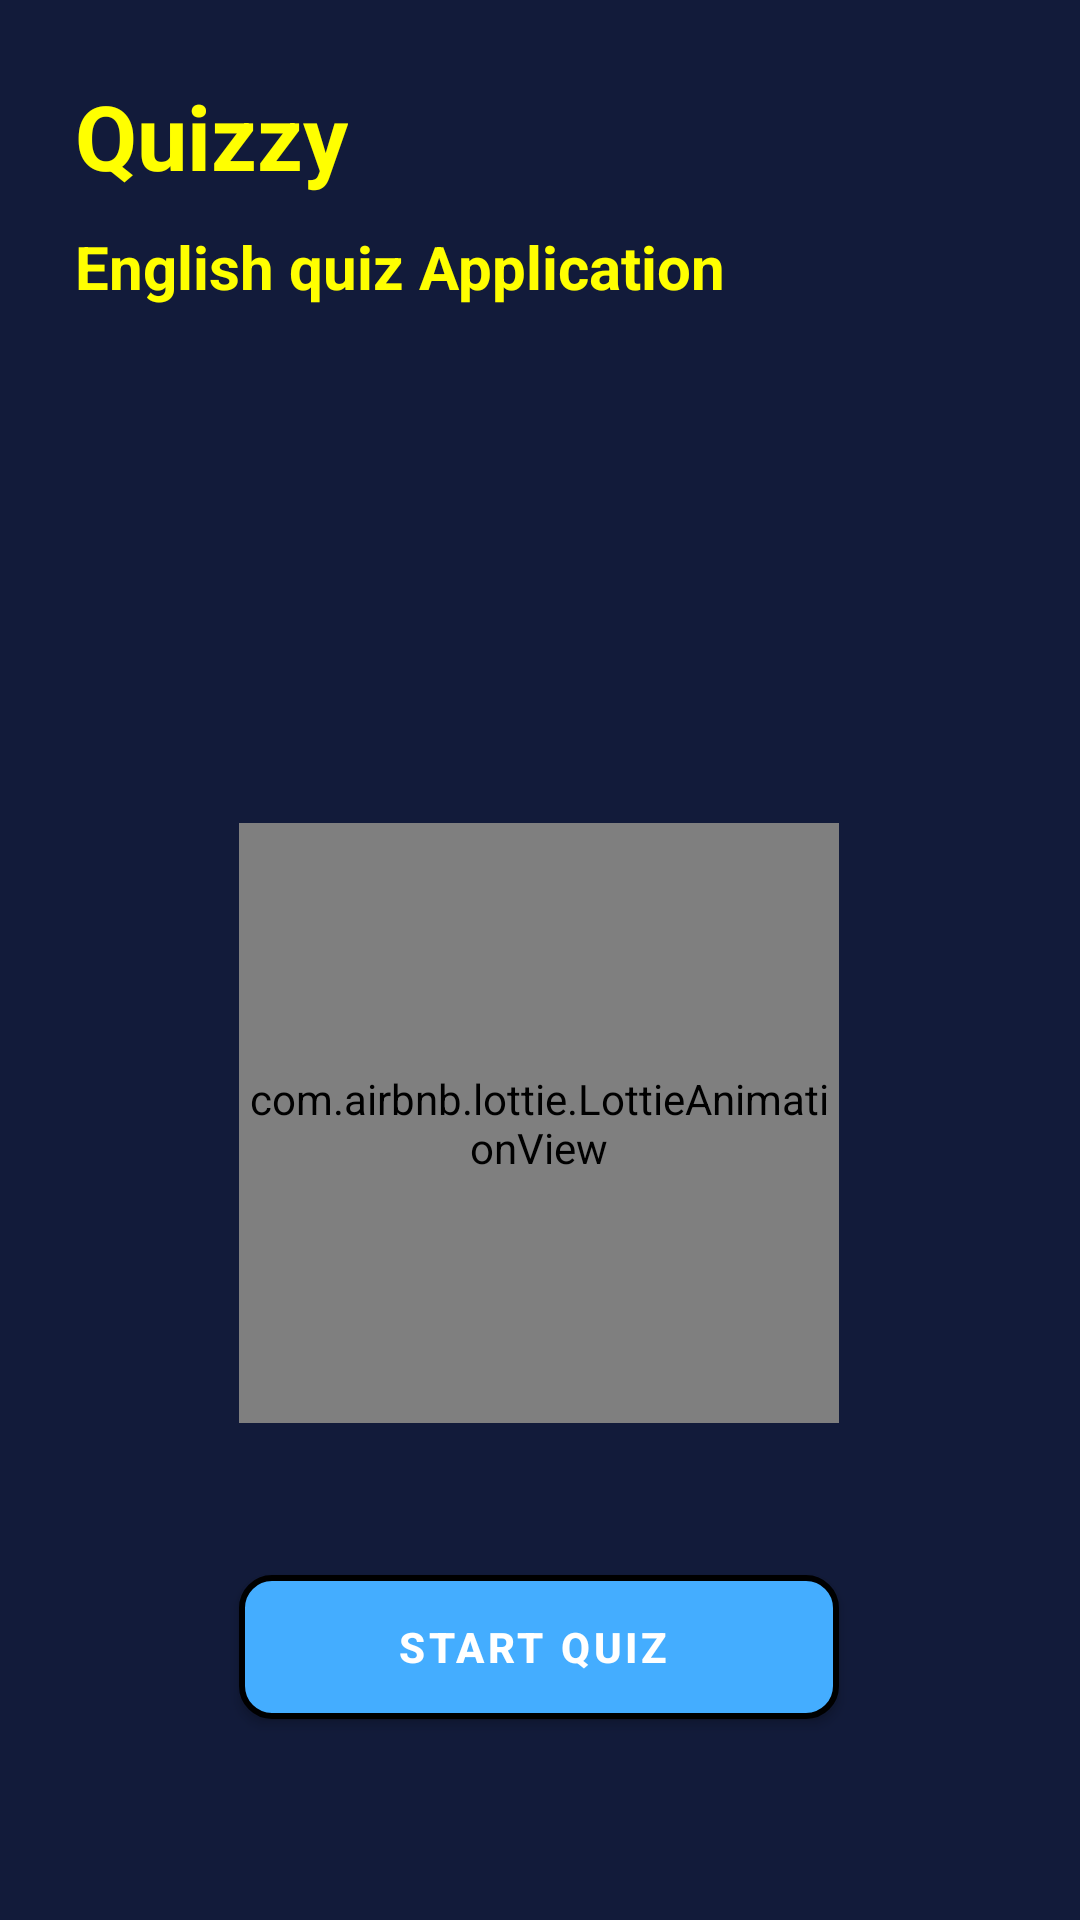

Produce the Android XML layout that renders to this screen, including the resource entries it uses.
<!-- AndroidManifest.xml: application theme Theme.QuizApp -->
<!-- res/layout/fragment_setup_screen.xml -->
<?xml version="1.0" encoding="utf-8"?>
<LinearLayout xmlns:android="http://schemas.android.com/apk/res/android"
    xmlns:app="http://schemas.android.com/apk/res-auto"
    xmlns:tools="http://schemas.android.com/tools"
    android:layout_width="match_parent"
    android:layout_height="match_parent"
    android:background="@color/app_bg"
    android:orientation="vertical"
    android:padding="20dp"
    tools:context=".fragments.SetupScreenFragment">

    <TextView
        android:id="@+id/appName"
        android:layout_width="wrap_content"
        android:layout_height="wrap_content"
        android:layout_margin="5dp"
        android:text="@string/application_name"
        android:textColor="@color/app_element_bg"
        android:textSize="30sp"
        android:textStyle="bold" />

    <TextView
        android:id="@+id/appIntroduction"
        android:layout_width="wrap_content"
        android:layout_height="wrap_content"
        android:layout_margin="5dp"
        android:text="@string/app_introduction"
        android:textColor="@color/app_element_bg"
        android:textSize="20sp"
        android:textStyle="bold" />

    <androidx.constraintlayout.widget.ConstraintLayout
        android:layout_width="match_parent"
        android:layout_height="match_parent">

        <com.airbnb.lottie.LottieAnimationView
            android:id="@+id/animationView"
            android:layout_width="200dp"
            android:layout_height="200dp"
            app:layout_constraintBottom_toBottomOf="parent"
            app:layout_constraintEnd_toEndOf="parent"
            app:layout_constraintHorizontal_bias="0.497"
            app:layout_constraintStart_toStartOf="parent"
            app:layout_constraintTop_toTopOf="parent"
            app:layout_constraintVertical_bias="0.534"
            app:lottie_autoPlay="true"
            app:lottie_loop="true"
            app:lottie_rawRes="@raw/bulbanimation" />

        <Button
            android:id="@+id/startQuizButton"
            style="@style/Widget.MaterialComponents.Button.Icon"
            android:layout_width="200dp"
            android:layout_height="wrap_content"
            android:background="@drawable/button_background"
            android:text="@string/start_quiz_button_text"
            android:textColor="@color/white"
            android:textStyle="bold"
            app:backgroundTint="@null"
            app:icon="@drawable/ic_baseline_start_24"
            app:layout_constraintBottom_toBottomOf="parent"
            app:layout_constraintEnd_toEndOf="parent"
            app:layout_constraintHorizontal_bias="0.498"
            app:layout_constraintStart_toStartOf="parent"
            app:layout_constraintTop_toBottomOf="@+id/animationView"
            app:layout_constraintVertical_bias="0.519" />


        <androidx.recyclerview.widget.RecyclerView
            android:id="@+id/rulesRecyclerView"
            style="@style/scrollbar_style"
            android:layout_width="match_parent"
            android:layout_height="150dp"
            android:layout_centerHorizontal="true"
            android:orientation="horizontal"
            android:scrollbars="horizontal"
            app:layout_constraintBottom_toBottomOf="parent"
            app:layout_constraintEnd_toEndOf="parent"
            app:layout_constraintHorizontal_bias="0.0"
            app:layout_constraintStart_toStartOf="parent"
            app:layout_constraintTop_toTopOf="parent"
            app:layout_constraintVertical_bias="0.057" />


    </androidx.constraintlayout.widget.ConstraintLayout>

</LinearLayout>
<!-- resources referenced by this layout -->
<resources>
  <color name="app_bg">#121b3a</color>
  <color name="app_element_bg">#FFFF00</color>
  <color name="white">#FFFFFFFF</color>
  <!-- drawable button_background (drawable) -->
  <?xml version="1.0" encoding="utf-8"?>
  <ripple xmlns:android="http://schemas.android.com/apk/res/android"
      android:color="@color/app_bg">
      <item>
          <shape android:shape="rectangle">
              <solid android:color="@color/app_bg_overlay" />
              <corners android:radius="10dp" />
              <stroke android:width="2dp" />
          </shape>
  
      </item>
  
  
  </ripple>
  <!-- drawable ic_baseline_start_24 (drawable) -->
  <vector android:height="24dp" android:tint="#FFFF00"
      android:viewportHeight="24" android:viewportWidth="24"
      android:width="24dp" xmlns:android="http://schemas.android.com/apk/res/android">
      <path android:fillColor="@android:color/white" android:pathData="M14.59,7.41L18.17,11H6v2h12.17l-3.59,3.59L16,18l6,-6l-6,-6L14.59,7.41zM2,6v12h2V6H2z"/>
  </vector>
  <string name="app_introduction">English quiz Application</string>
  <string name="application_name">Quizzy</string>
  <string name="start_quiz_button_text">Start Quiz</string>
  <style name="scrollbar_style">
          <item name="android:scrollbarAlwaysDrawVerticalTrack">true</item>
          <item name="android:scrollbarStyle">outsideOverlay</item>
          <item name="android:scrollbars">vertical</item>
          <item name="android:fadeScrollbars">true</item>
          <item name="android:scrollbarThumbVertical">@drawable/scrollbar_thumb</item>
          <item name="android:scrollbarTrackVertical">@drawable/scrollbar_track</item>
          <item name="android:scrollbarSize">8dp</item>
          <item name="android:scrollbarFadeDuration">800</item>
          <item name="android:scrollbarDefaultDelayBeforeFade">500</item>
      </style>
  <style name="Theme.QuizApp" parent="Theme.MaterialComponents.DayNight.NoActionBar">
          
          <item name="colorPrimary">@color/purple_500</item>
          <item name="colorPrimaryVariant">@color/purple_700</item>
          <item name="colorOnPrimary">@color/white</item>
          
          <item name="colorSecondary">@color/teal_200</item>
          <item name="colorSecondaryVariant">@color/teal_700</item>
          <item name="colorOnSecondary">@color/black</item>
          
          <item name="android:statusBarColor">?attr/colorPrimaryVariant</item>
          
      </style>
  <color name="app_bg_overlay">#44adff</color>
  <color name="purple_500">#FF6200EE</color>
  <color name="purple_700">#FF3700B3</color>
  <color name="teal_200">#FF03DAC5</color>
  <color name="teal_700">#FF018786</color>
  <color name="black">#FF000000</color>
</resources>
